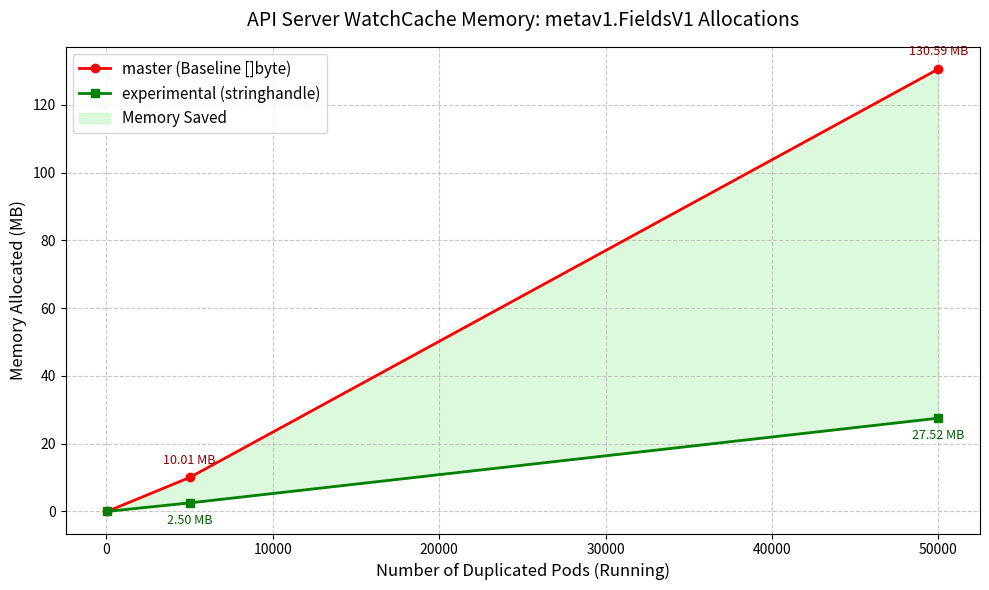

The script that saved this image: (Note: this script raises an exception after producing the figure.)
import matplotlib.pyplot as plt
import numpy as np

# Data points collected from our benchmark runs
pods = np.array([50, 5000, 50000])
baseline_mb = np.array([0, 10.01, 130.59]) # master
interned_mb = np.array([0, 2.50, 27.52])   # experimental branch

# Create a figure and axis
plt.figure(figsize=(10, 6))

# Plot the lines
plt.plot(pods, baseline_mb, marker='o', linestyle='-', color='red', linewidth=2, label='master (Baseline []byte)')
plt.plot(pods, interned_mb, marker='s', linestyle='-', color='green', linewidth=2, label='experimental (stringhandle)')

# Fill the area between the lines to show the memory savings
plt.fill_between(pods, baseline_mb, interned_mb, color='lightgreen', alpha=0.3, label='Memory Saved')

# Add labels and title
plt.title('API Server WatchCache Memory: metav1.FieldsV1 Allocations', fontsize=14, pad=15)
plt.xlabel('Number of Duplicated Pods (Running)', fontsize=12)
plt.ylabel('Memory Allocated (MB)', fontsize=12)

# Set grid and legend
plt.grid(True, linestyle='--', alpha=0.7)
plt.legend(fontsize=11, loc='upper left')

# Customize x-axis to show the scale better
plt.xscale('linear')
plt.xticks(np.arange(0, 50001, 10000))

# Add data labels to the points for clarity
for i, txt in enumerate(baseline_mb):
    if txt > 0:
        plt.annotate(f"{txt:.2f} MB", (pods[i], baseline_mb[i]), textcoords="offset points", xytext=(0,10), ha='center', fontsize=9, color='darkred')
        
for i, txt in enumerate(interned_mb):
    if txt > 0:
        plt.annotate(f"{txt:.2f} MB", (pods[i], interned_mb[i]), textcoords="offset points", xytext=(0,-15), ha='center', fontsize=9, color='darkgreen')

# Save the plot
plt.tight_layout()
plt.savefig('docs/memory_scaling_plot.png', dpi=300)
print("Plot saved to docs/memory_scaling_plot.png")
